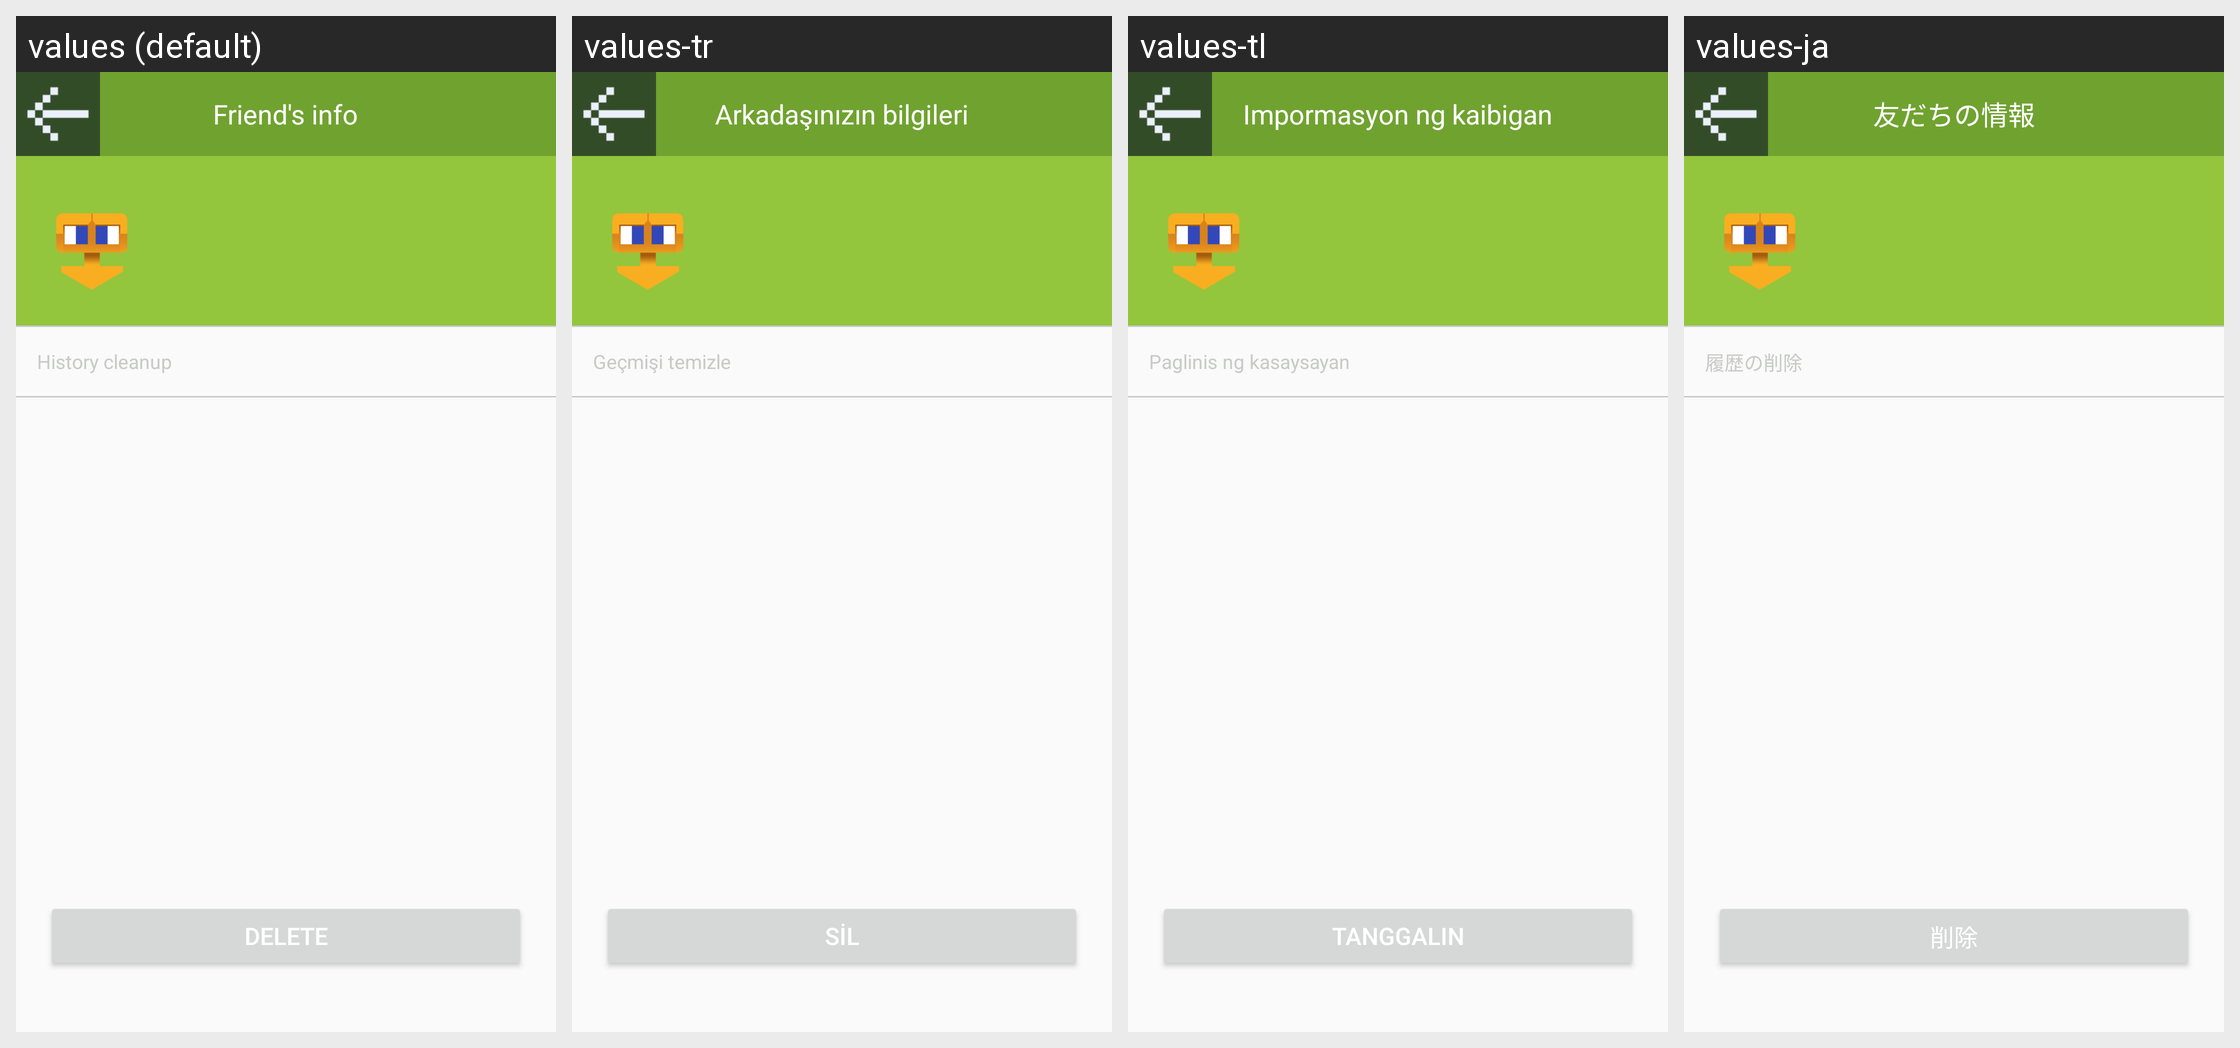

Locale-by-locale string values for the Android screen shown in this grid:
Android screen res/layout/activity_im_user_detail.xml rendered under 4 locales, left to right: values (default), values-tr, values-tl, values-ja. Device: Nexus 5 (rendered at 1080×1920; each locale shown at half size, 540×960, under a caption strip naming it); theme AppTheme.
Other locales in the repository, not shown: values-af, values-ar, values-bg, values-bn, values-ca, values-cs, values-da, values-de, values-el, values-en, values-en-rGB, values-es, values-fa, values-fi, values-fr, values-gu, values-hi, values-hr, values-hu, values-in, values-it, values-iw, values-kn, values-ko, values-mr, values-ms, values-nb, values-nl, values-pa, values-pl, values-pt, values-pt-rPT, values-ro, values-ru, values-sk, values-sr, values-sv, values-sw, values-ta, values-th, values-uk, values-ur, values-vi, values-zh, values-zh-rCN, values-zh-rHK, values-zh-rTW.
Strings drawn on this screen, with the default value and each locale's value (text and hints the layout hard-codes, and strings that could not be matched under every locale, appear in the picture but are not listed):

friend_message_title
  values: Friend's info
  values-tr: Arkadaşınızın bilgileri
  values-tl: Impormasyon ng kaibigan
  values-ja: 友だちの情報

delete_record_text
  values: History cleanup
  values-tr: Geçmişi temizle
  values-tl: Paglinis ng kasaysayan
  values-ja: 履歴の削除

delete_friend_text
  values: Delete
  values-tr: Sil
  values-tl: Tanggalin
  values-ja: 削除
